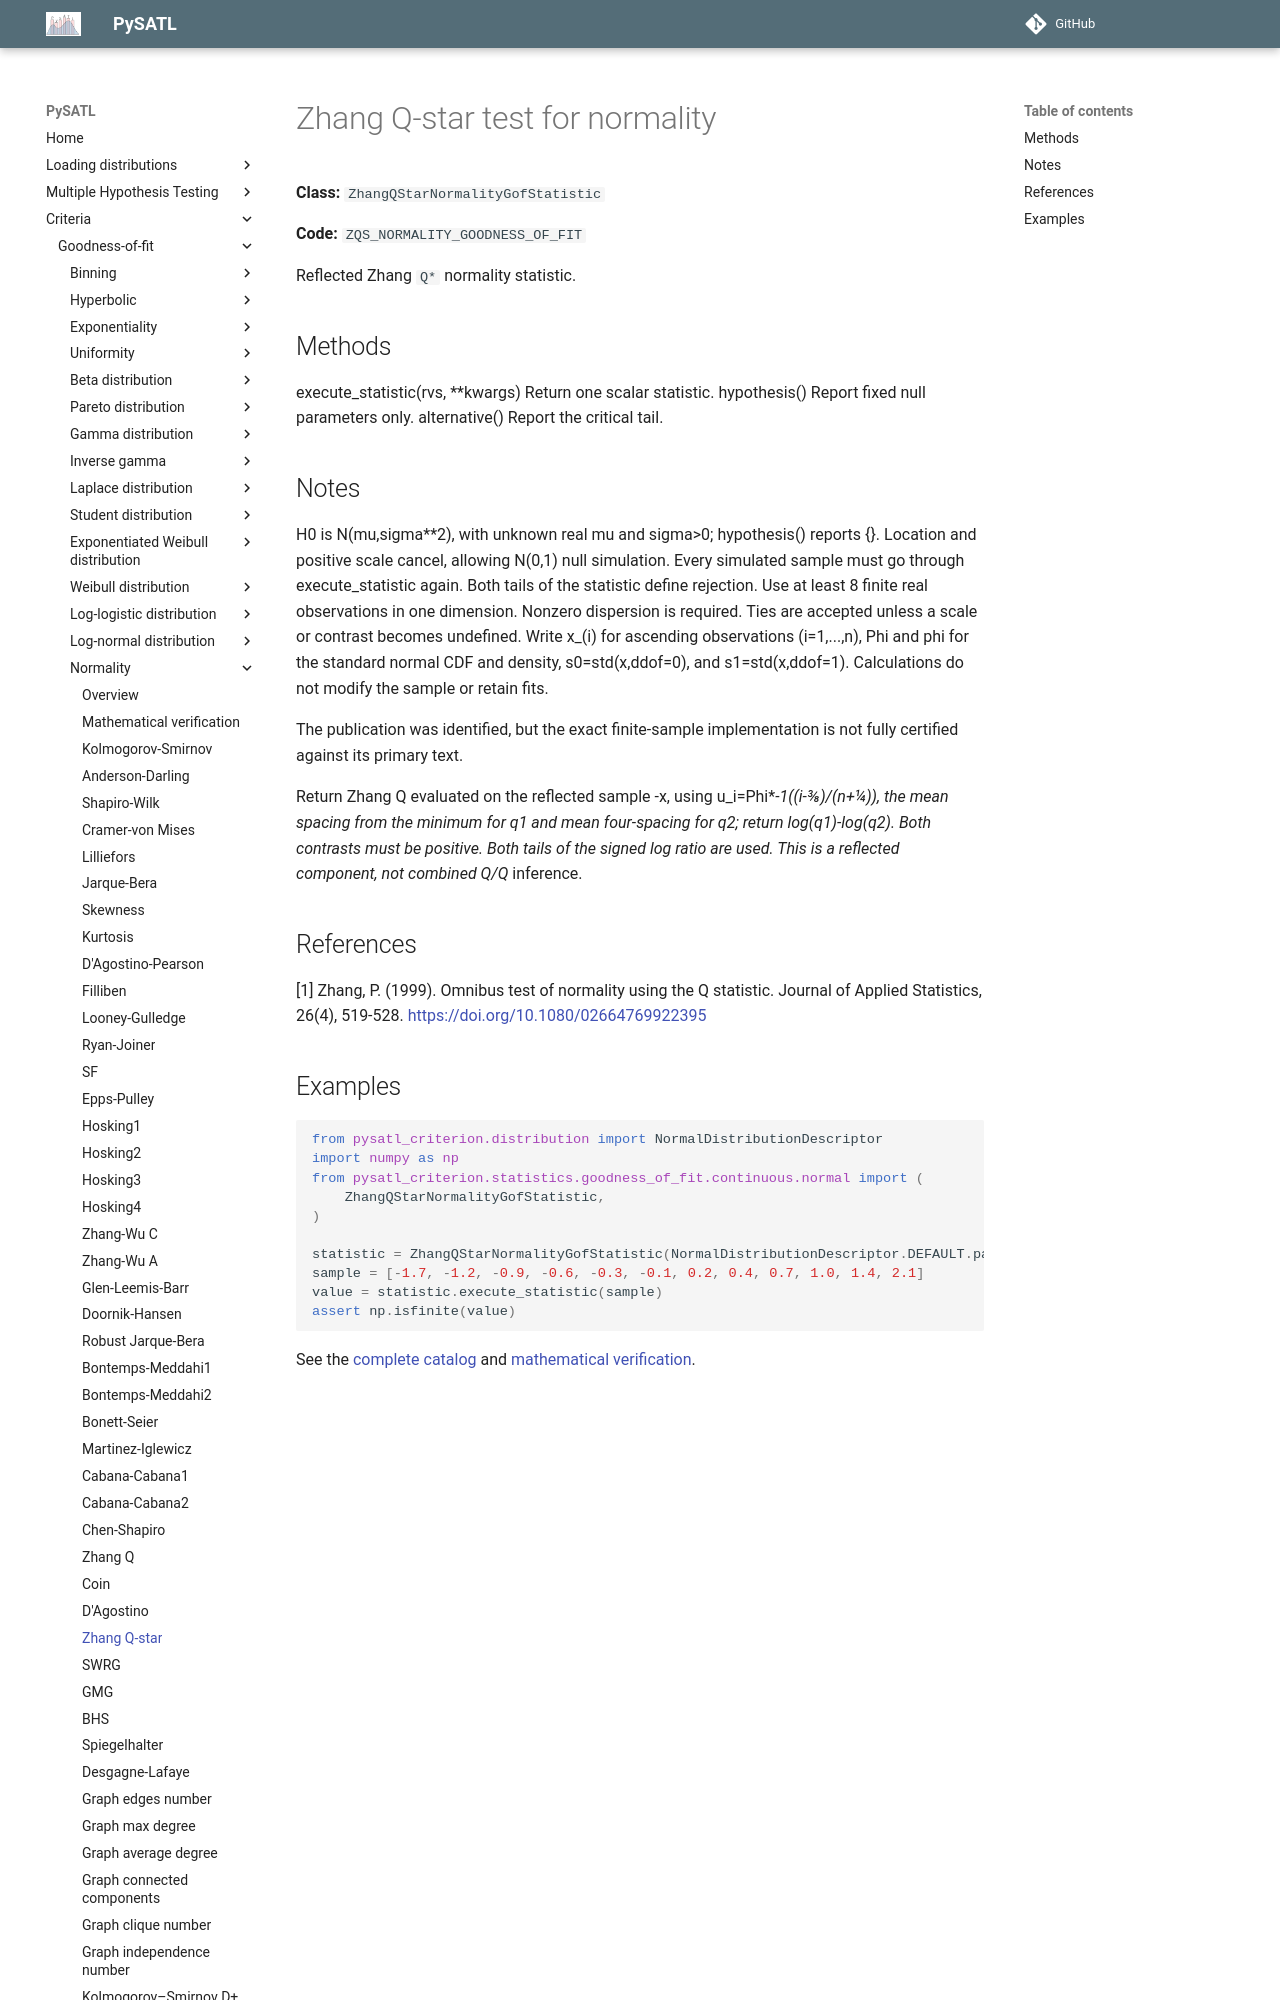

repository: PySATL/pysatl-criterion · page: en/main/criteria/goodness-of-fit/normality/zhang_q_star_normality_criterion/index.html · generator: mkdocs

# Zhang Q-star test for normality

**Class:** `ZhangQStarNormalityGofStatistic`

**Code:** `ZQS_NORMALITY_GOODNESS_OF_FIT`

Reflected Zhang ``Q*`` normality statistic.

## Methods

execute_statistic(rvs, **kwargs)
    Return one scalar statistic.
hypothesis()
    Report fixed null parameters only.
alternative()
    Report the critical tail.

## Notes

H0 is N(mu,sigma**2), with unknown real mu and sigma>0; hypothesis() reports {}.
Location and positive scale cancel, allowing N(0,1) null simulation.
Every simulated sample must go through execute_statistic again.
Both tails of the statistic define rejection. Use at least 8
finite real observations in one dimension. Nonzero dispersion is required.
Ties are accepted unless a scale or contrast becomes undefined.
Write x_(i) for ascending observations (i=1,...,n), Phi and phi for
the standard normal CDF and density, s0=std(x,ddof=0), and
s1=std(x,ddof=1). Calculations do not modify the sample or retain fits.

The publication was identified, but the exact finite-sample
implementation is not fully certified against its primary text.

Return Zhang Q evaluated on the reflected sample -x, using
u_i=Phi**-1((i-3/8)/(n+1/4)), the mean spacing from the minimum
for q1 and mean four-spacing for q2; return log(q1)-log(q2).
Both contrasts must be positive. Both tails of the signed log ratio
are used. This is a reflected component, not combined Q/Q* inference.

## References

[1] Zhang, P. (1999).
   Omnibus test of normality using the Q statistic.
   Journal of Applied Statistics, 26(4), 519-528.
   https://doi.org/10.1080/02664769922395
